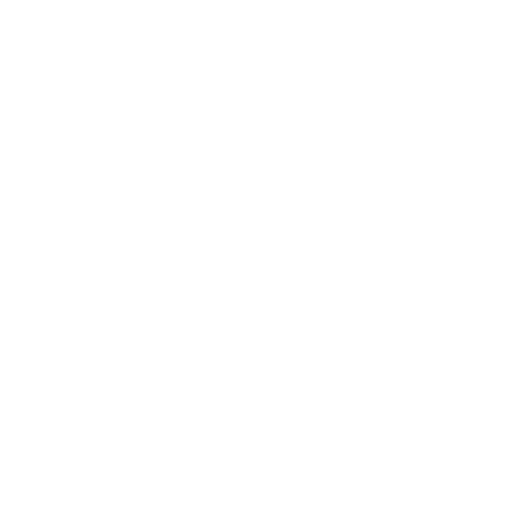
t = 0.00 s
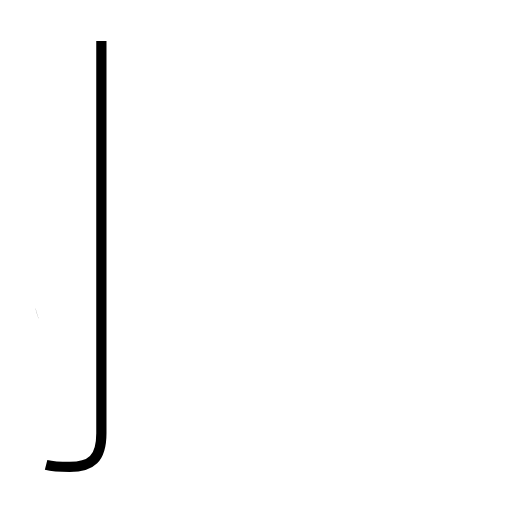
t = 1.38 s
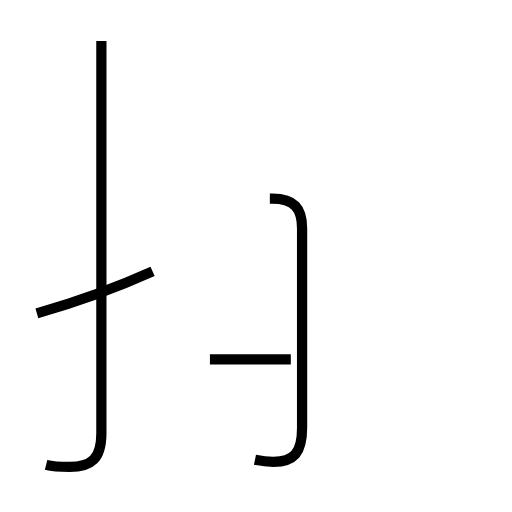
t = 2.92 s
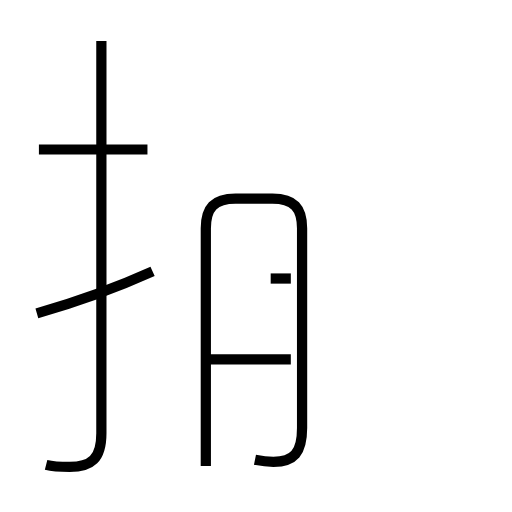
t = 4.23 s
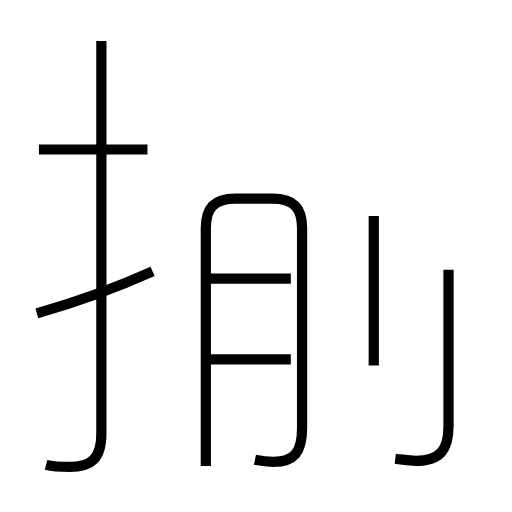
t = 5.53 s
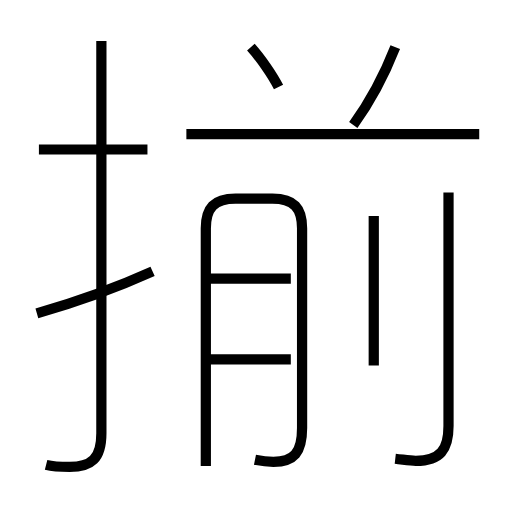
t = 7.02 s

The animated SVG that drew these frames (rendered in a browser with its animation timeline set to each time). Animation: 11 SMIL elements (animate=11); one cycle of 7.02 s.

<?xml version='1.0' encoding='utf-8'?>
<svg viewBox="0.0 -6.0 50.0 50.0" version="1.1" xmlns="http://www.w3.org/2000/svg"><rect x="-1000" y="-1000" width="2000" height="2000" stroke="white" fill="white" /><g style="fill:none;stroke:#000000;stroke-width:1"><path d="M 4.5 1.4 C 5.3 1.6 6.2 1.6 6.8 1.6 C 8.9 1.6 9.9 0.8 9.9 -1.7 L 9.9 -40.0 " transform="translate(0.0 38.0)" stroke-dasharray="45.89020680813806" stroke-dashoffset="45.89020680813806"><animate attributeName="stroke-dashoffset" from="45.89020680813806" to="0" dur="1.3767062042441418s" begin="0s" fill="freeze" /></path><path d="M 3.6 -13.4 C 7.8 -14.6 11.8 -16.1 14.9 -17.5 " transform="translate(0.0 38.0)" stroke-dasharray="12.030885980969568" stroke-dashoffset="12.030885980969568"><animate attributeName="stroke-dashoffset" from="12.030885980969568" to="0" dur="0.360926579429087s" begin="1.3767062042441418s" fill="freeze" /></path><path d="M 28.4 -8.9 L 20.5 -8.9 " transform="translate(0.0 38.0)" stroke-dasharray="7.899999999999999" stroke-dashoffset="7.899999999999999"><animate attributeName="stroke-dashoffset" from="7.899999999999999" to="0" dur="0.23699999999999996s" begin="1.7376327836732288s" fill="freeze" /></path><path d="M 24.9 0.9 C 25.4 1.0 26.1 1.1 26.7 1.1 C 28.7 1.1 29.5 0.2 29.5 -2.2 L 29.5 -21.7 C 29.5 -23.7 28.7 -24.6 26.6 -24.6 L 23.0 -24.6 C 20.9 -24.6 20.1 -23.7 20.1 -21.7 L 20.1 1.5 " transform="translate(0.0 38.0)" stroke-dasharray="62.679326647584666" stroke-dashoffset="62.679326647584666"><animate attributeName="stroke-dashoffset" from="62.679326647584666" to="0" dur="1.88037979942754s" begin="1.9746327836732287s" fill="freeze" /></path><path d="M 14.4 -29.4 L 3.8 -29.4 " transform="translate(0.0 38.0)" stroke-dasharray="10.600000000000001" stroke-dashoffset="10.600000000000001"><animate attributeName="stroke-dashoffset" from="10.600000000000001" to="0" dur="0.318s" begin="3.855012583100769s" fill="freeze" /></path><path d="M 28.4 -16.8 L 20.5 -16.8 " transform="translate(0.0 38.0)" stroke-dasharray="7.899999999999999" stroke-dashoffset="7.899999999999999"><animate attributeName="stroke-dashoffset" from="7.899999999999999" to="0" dur="0.23699999999999996s" begin="4.1730125831007685s" fill="freeze" /></path><path d="M 36.5 -8.3 L 36.5 -22.9 " transform="translate(0.0 38.0)" stroke-dasharray="14.599999999999998" stroke-dashoffset="14.599999999999998"><animate attributeName="stroke-dashoffset" from="14.599999999999998" to="0" dur="0.43799999999999994s" begin="4.410012583100769s" fill="freeze" /></path><path d="M 38.6 0.8 C 39.5 0.9 40.0 1.0 40.6 1.0 C 43.0 1.0 43.8 -0.1 43.8 -2.4 L 43.8 -25.2 " transform="translate(0.0 38.0)" stroke-dasharray="30.244273982457685" stroke-dashoffset="30.244273982457685"><animate attributeName="stroke-dashoffset" from="30.244273982457685" to="0" dur="0.9073282194737305s" begin="4.848012583100768s" fill="freeze" /></path><path d="M 27.2 -35.5 C 26.6 -36.7 25.4 -38.4 24.5 -39.4 " transform="translate(0.0 38.0)" stroke-dasharray="4.75442336350015" stroke-dashoffset="4.75442336350015"><animate attributeName="stroke-dashoffset" from="4.75442336350015" to="0" dur="0.1426327009050045s" begin="5.755340802574499s" fill="freeze" /></path><path d="M 46.8 -30.9 L 18.2 -30.9 " transform="translate(0.0 38.0)" stroke-dasharray="28.599999999999998" stroke-dashoffset="28.599999999999998"><animate attributeName="stroke-dashoffset" from="28.599999999999998" to="0" dur="0.8579999999999999s" begin="5.897973503479503s" fill="freeze" /></path><path d="M 34.5 -31.8 C 36.1 -34.0 37.5 -36.6 38.6 -39.4" transform="translate(0.0 38.0)" stroke-dasharray="8.658315631189629" stroke-dashoffset="8.658315631189629"><animate attributeName="stroke-dashoffset" from="8.658315631189629" to="0" dur="0.25974946893568884s" begin="6.7559735034795025s" fill="freeze" /></path></g></svg>
